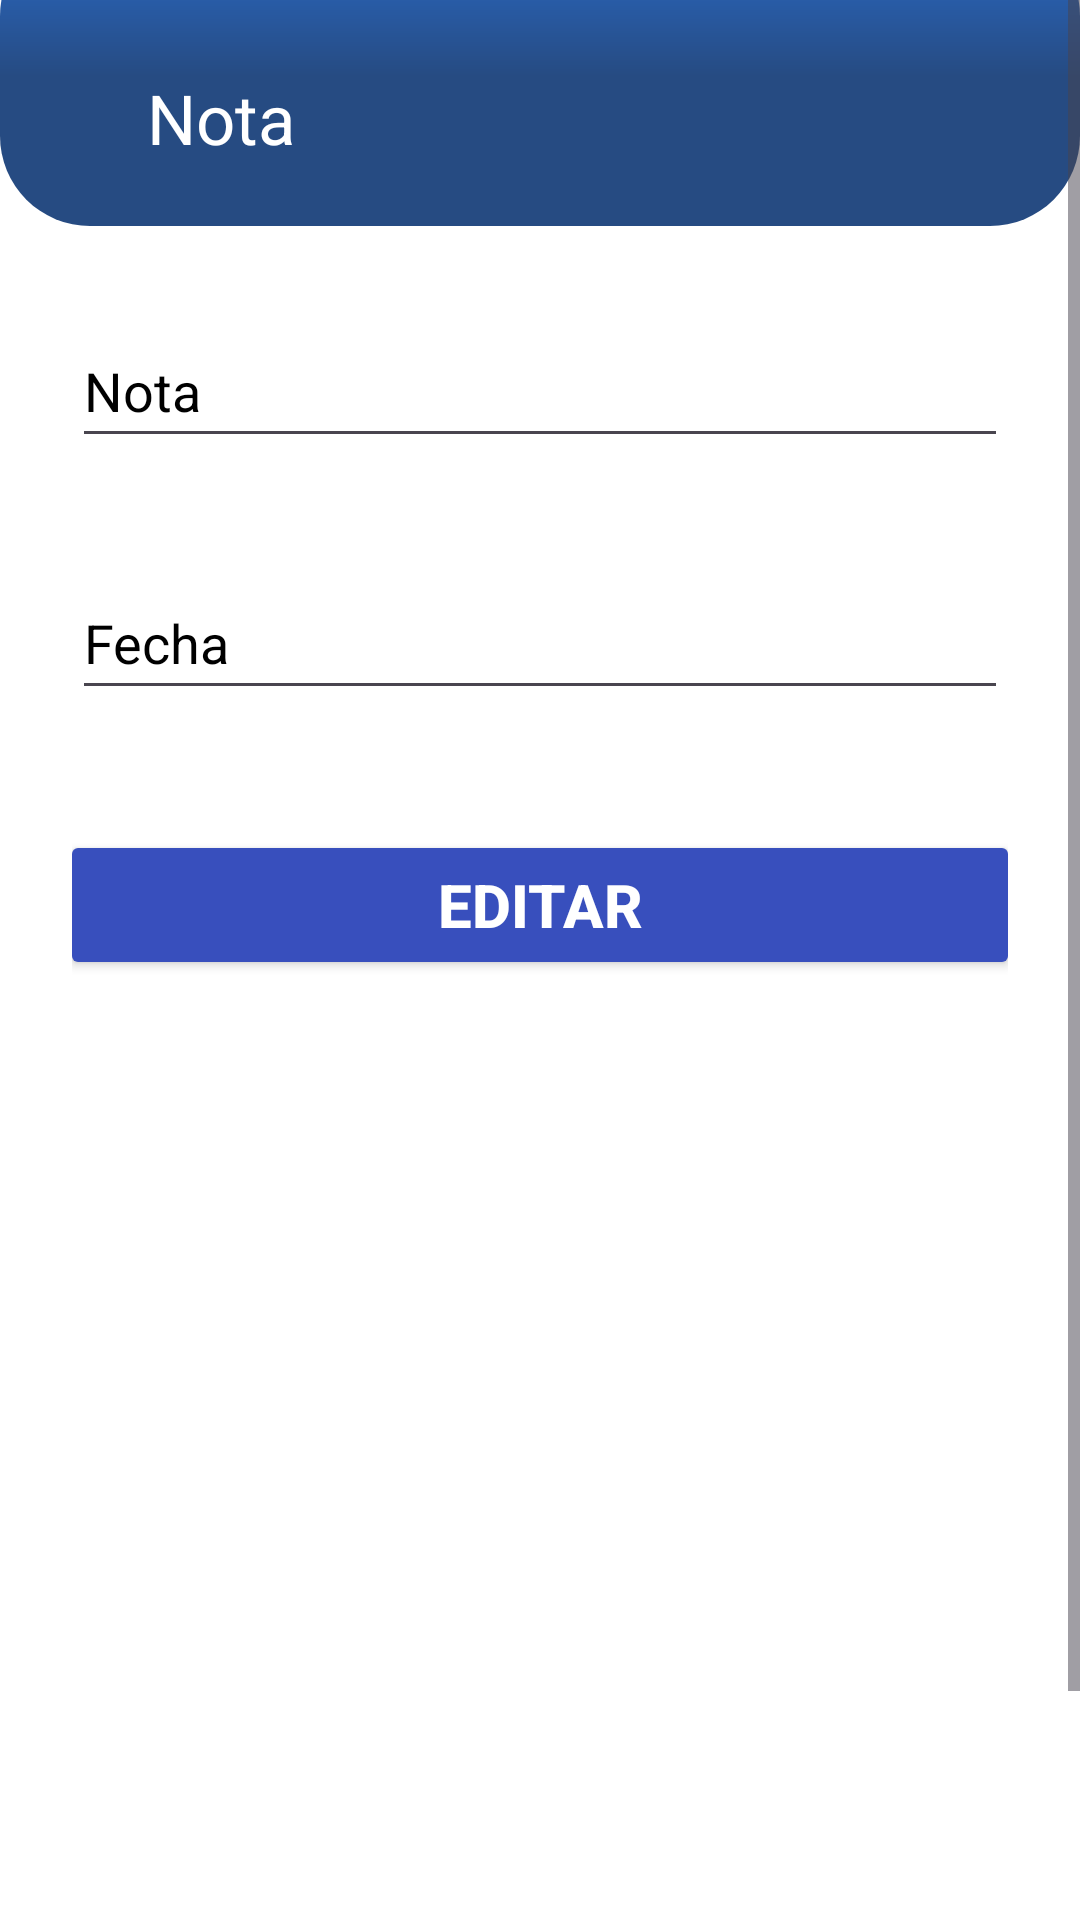

Layout XML and referenced resources for this Android screen:
<!-- AndroidManifest.xml: application theme Theme.BuyStudy -->
<!-- res/layout/fragment_edit_nota.xml -->
<?xml version="1.0" encoding="utf-8"?>
<ScrollView
    xmlns:android="http://schemas.android.com/apk/res/android"
    xmlns:app="http://schemas.android.com/apk/res-auto"
    xmlns:tools="http://schemas.android.com/tools"
    android:layout_width="match_parent"
    android:layout_height="match_parent"
    android:background="@color/white"
    android:layout_marginBottom="80dp">

    <FrameLayout
        android:id="@+id/FormNotesFragment"
        android:layout_width="match_parent"
        android:layout_height="match_parent"
        tools:context=".ui.FormNotesFragment">


        <ImageView
            android:id="@+id/imageView4"
            android:layout_width="match_parent"
            android:layout_height="100dp"
            android:layout_marginTop="-25dp"
            app:layout_constraintEnd_toEndOf="parent"
            app:layout_constraintStart_toStartOf="parent"
            app:layout_constraintTop_toTopOf="parent"
            app:srcCompat="@drawable/layout" />

        <LinearLayout
            android:layout_width="match_parent"
            android:layout_height="wrap_content"
            android:layout_marginStart="24dp"
            android:layout_marginTop="24dp"
            android:layout_marginEnd="24dp"
            android:orientation="vertical"
            app:layout_constraintEnd_toEndOf="parent"
            app:layout_constraintStart_toStartOf="parent"
            app:layout_constraintTop_toTopOf="parent">

            <TextView
                android:id="@+id/titulo"
                android:layout_width="wrap_content"
                android:layout_height="wrap_content"
                android:layout_marginLeft="25dp"
                android:text="@string/nota1"
                android:textColor="@color/white"
                android:textSize="23dp" />

            <EditText
                android:id="@+id/NotaEditText"
                android:layout_width="match_parent"
                android:layout_height="wrap_content"
                android:layout_marginTop="50dp"
                android:layout_marginBottom="16dp"
                android:hint="@string/nota1"
                android:inputType="text"
                android:minWidth="48dp"
                android:minHeight="48dp"
                android:textColor="@color/black"
                android:textColorHint="@color/black" />

            <EditText
                android:id="@+id/FechaEditText"
                android:layout_width="match_parent"
                android:layout_height="wrap_content"
                android:layout_marginTop="20dp"
                android:layout_marginBottom="16dp"
                android:textColor="@color/black"
                android:textColorHint="@color/black"
                android:inputType="text"
                android:hint="@string/fecha"
                android:minHeight="48dp"
                android:minWidth="48dp" />

            <Button
                android:id="@+id/btnEditarrNota"
                android:layout_width="320dp"
                android:layout_height="50dp"
                android:layout_gravity="center"
                android:layout_marginTop="24dp"
                android:backgroundTint="#384fbd"
                android:text="@string/editar"
                android:layout_marginBottom="400dp"
                android:textSize="20sp"
                android:textStyle="bold"
                android:textColor="@color/white"/>

        </LinearLayout>
    </FrameLayout>
</ScrollView>
<!-- resources referenced by this layout -->
<resources>
  <color name="black">#FF000000</color>
  <color name="white">#FFFFFFFF</color>
  <!-- drawable layout (drawable) -->
  <?xml version="1.0" encoding="utf-8"?>
  <shape xmlns:android="http://schemas.android.com/apk/res/android">
  
      <padding
          android:bottom="20dp"
          android:left="20dp"
          android:right="20dp"
          android:top="20dp"/>
  
      <corners
          android:radius="30dp"/>
  
      <gradient
          android:startColor="#2b6cca"
          android:centerColor="#264b82"
          android:endColor="#264b82"
          android:type="linear"
          android:angle="-45"/>
  </shape>
  <string name="editar">Editar</string>
  <string name="fecha">Fecha</string>
  <string name="nota1">Nota</string>
  <style name="Theme.BuyStudy" parent="Base.Theme.BuyStudy" />
  <style name="Base.Theme.BuyStudy" parent="Theme.Material3.DayNight.NoActionBar">
          
          
      </style>
</resources>
